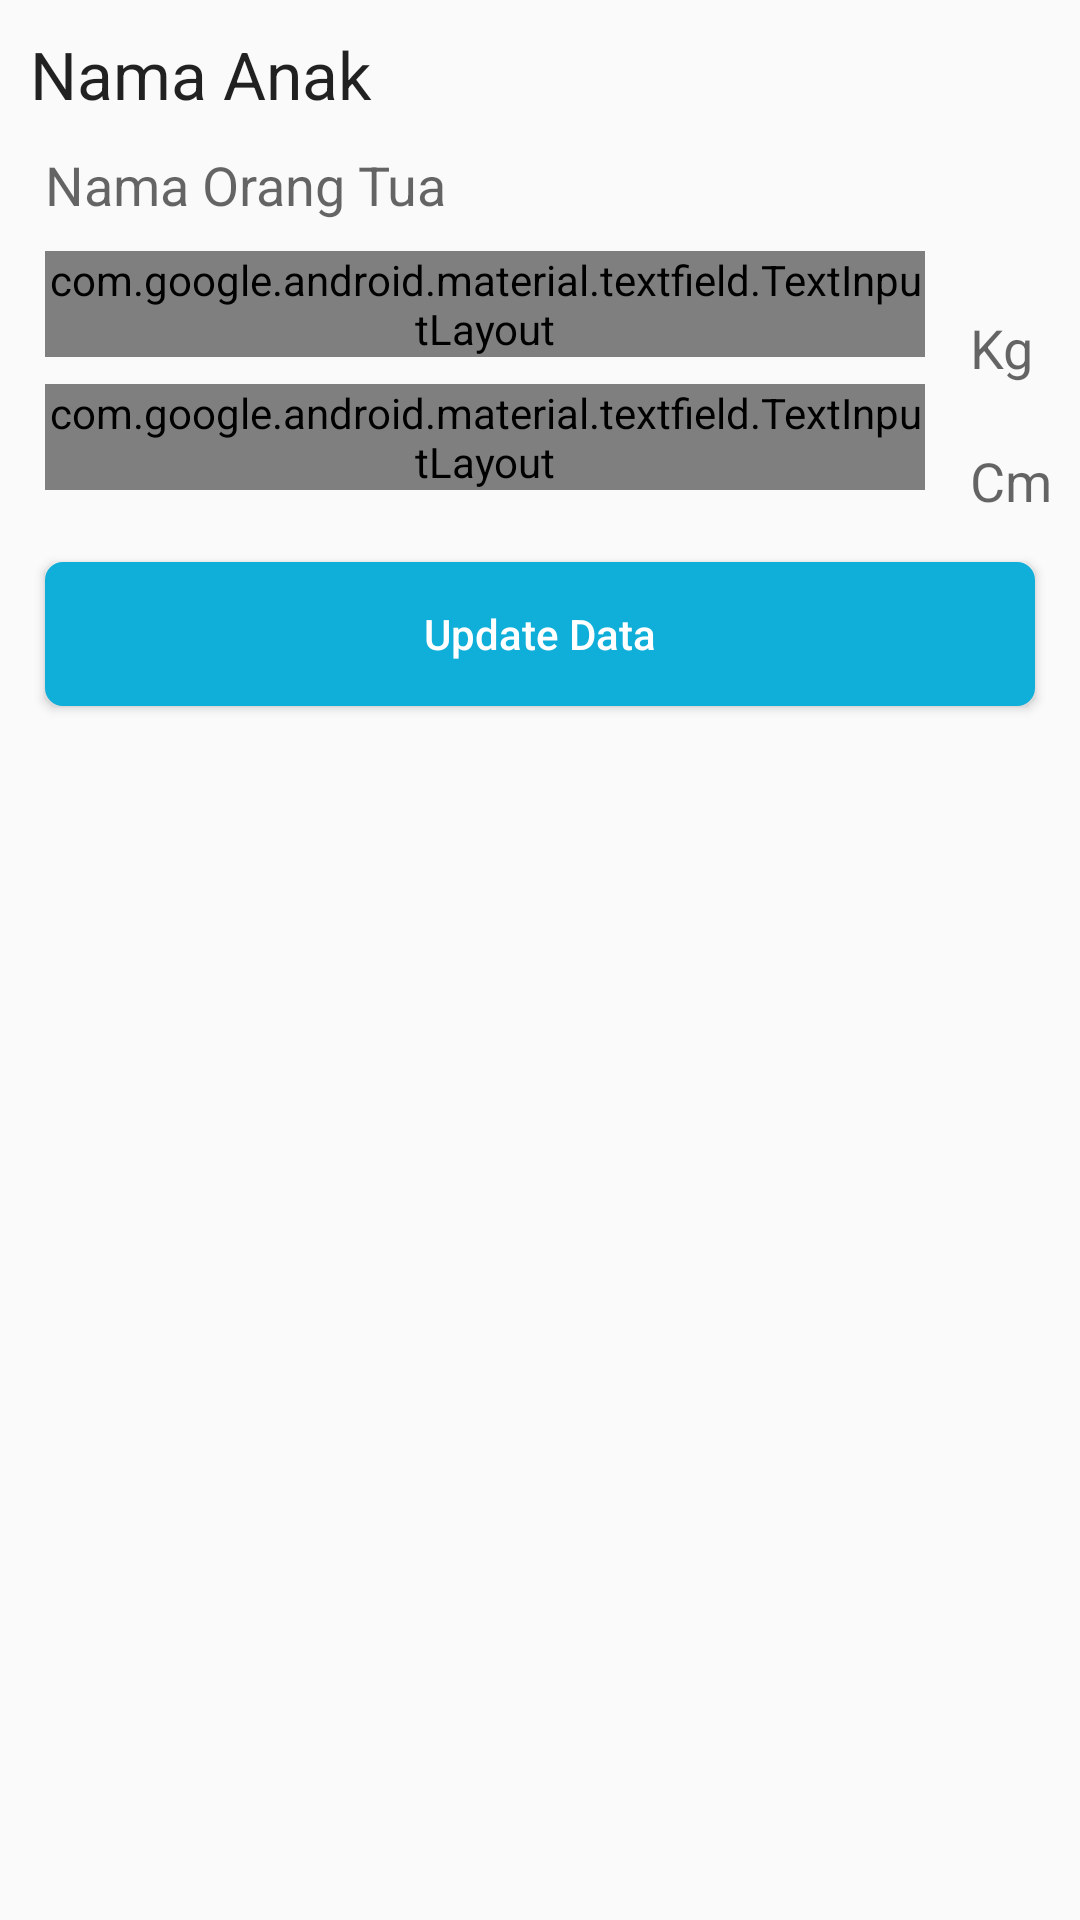

Layout XML and referenced resources for this Android screen:
<!-- AndroidManifest.xml: application theme AppTheme -->
<!-- res/layout/fragment_update.xml -->
<?xml version="1.0" encoding="utf-8"?>
<ScrollView xmlns:android="http://schemas.android.com/apk/res/android"
    xmlns:tools="http://schemas.android.com/tools"
    android:layout_width="match_parent"
    android:layout_height="wrap_content"
    tools:context=".UI.UpdateFragment.UpdateFragment">

    <LinearLayout
        android:layout_width="match_parent"
        android:layout_height="wrap_content"
        android:orientation="vertical">

        <TextView
            android:id="@+id/textUpdateNamaAnak"
            android:layout_width="match_parent"
            android:layout_height="wrap_content"
            android:layout_margin="10dp"
            android:text="@string/nama_anak"
            android:textAppearance="@style/TextAppearance.AppCompat.Large" />

        <TextView
            android:id="@+id/textUpdateNamaOrtu"
            android:layout_width="match_parent"
            android:layout_height="wrap_content"
            android:layout_marginStart="15dp"
            android:layout_marginLeft="15dp"
            android:layout_marginBottom="10dp"
            android:text="@string/nama_orang_tua"
            android:textAppearance="@style/TextAppearance.AppCompat.Medium" />

        <RelativeLayout
            android:layout_width="match_parent"
            android:layout_height="wrap_content">

            <LinearLayout
                android:id="@+id/layoutBeratBadan"
                android:layout_width="match_parent"
                android:layout_height="wrap_content"
                android:orientation="horizontal">

                <com.google.android.material.textfield.TextInputLayout
                    android:id="@+id/textInputLayoutBeratBadan"
                    style="@style/Widget.MaterialComponents.TextInputLayout.OutlinedBox.Dense"
                    android:layout_width="0dp"
                    android:layout_height="wrap_content"
                    android:layout_marginStart="15dp"
                    android:layout_marginLeft="15dp"
                    android:layout_marginEnd="15dp"
                    android:layout_marginRight="15dp"
                    android:layout_weight="8">

                    <com.google.android.material.textfield.TextInputEditText
                        android:id="@+id/edtUpdateBeratBadanAnak"
                        android:layout_width="match_parent"
                        android:layout_height="wrap_content"
                        android:hint="@string/berat_badan_saat_ini"
                        android:inputType="number" />
                </com.google.android.material.textfield.TextInputLayout>

                <TextView
                    android:id="@+id/textKg"
                    android:layout_width="0dp"
                    android:layout_height="wrap_content"
                    android:layout_marginTop="20dp"
                    android:layout_weight="1"
                    android:maxLength="3"
                    android:text="@string/kg"
                    android:textAppearance="@style/TextAppearance.AppCompat.Medium" />
            </LinearLayout>

            <LinearLayout
                android:layout_width="match_parent"
                android:layout_height="wrap_content"
                android:layout_below="@id/layoutBeratBadan"
                android:orientation="horizontal">


                <com.google.android.material.textfield.TextInputLayout
                    style="@style/Widget.MaterialComponents.TextInputLayout.OutlinedBox.Dense"
                    android:layout_width="0dp"
                    android:layout_height="wrap_content"
                    android:layout_marginStart="15dp"
                    android:layout_marginLeft="15dp"
                    android:layout_marginEnd="15dp"
                    android:layout_marginRight="15dp"
                    android:layout_weight="8">

                    <com.google.android.material.textfield.TextInputEditText
                        android:id="@+id/edtUpdateTinggiBadanAnak"
                        android:layout_width="match_parent"
                        android:layout_height="wrap_content"
                        android:hint="@string/tinggi_badan_saat_ini"
                        android:inputType="number" />
                </com.google.android.material.textfield.TextInputLayout>

                <TextView
                    android:id="@+id/textCm"
                    android:layout_width="0dp"
                    android:layout_height="wrap_content"
                    android:layout_marginTop="20dp"
                    android:layout_weight="1"
                    android:maxLength="3"
                    android:text="@string/cm"
                    android:textAppearance="@style/TextAppearance.AppCompat.Medium" />
            </LinearLayout>
        </RelativeLayout>

        <Button
            android:id="@+id/btnUpdateData"
            android:layout_width="match_parent"
            android:layout_height="wrap_content"
            android:layout_margin="15dp"
            android:background="@drawable/rectangle_blue"
            android:text="@string/update_data"
            android:textAllCaps="false"
            android:textColor="@color/white" />

    </LinearLayout>
</ScrollView>
<!-- resources referenced by this layout -->
<resources>
  <color name="white">#fff</color>
  <!-- drawable rectangle_blue (drawable-xxhdpi) -->
  <shape xmlns:android="http://schemas.android.com/apk/res/android" android:id="@+id/listview_background_shape">
      <stroke android:width="2dp" android:color="#0FAFD9" />
      <padding android:left="2dp"
          android:top="2dp"
          android:right="2dp"
          android:bottom="2dp" />
      <corners android:radius="5dp" />
      <solid android:color="#0FAFD9" />
  </shape>
  <string name="berat_badan_saat_ini">Berat Badan Saat ini</string>
  <string name="cm">Cm</string>
  <string name="kg">Kg</string>
  <string name="nama_anak">Nama Anak</string>
  <string name="nama_orang_tua">Nama Orang Tua</string>
  <string name="tinggi_badan_saat_ini">Tinggi Badan Saat ini</string>
  <string name="update_data">Update Data</string>
  <style name="AppTheme" parent="Theme.AppCompat.Light.DarkActionBar">
          
          <item name="colorPrimary">@color/colorPrimary</item>
          <item name="colorPrimaryDark">@color/colorPrimaryDark</item>
          <item name="colorAccent">@color/colorAccent</item>
      </style>
  <color name="colorPrimary">#348eb1</color>
  <color name="colorPrimaryDark">#348eb1</color>
  <color name="colorAccent">#ff207d94</color>
</resources>
